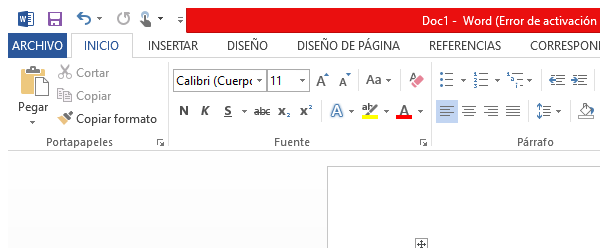
Task: Proceso en blanco
Workflow: World

Step 1: Abrir aplicación 'winword.exe Doc1' on the element in window 'Doc1 - Word (Error de activación de productos)' (winword.exe)

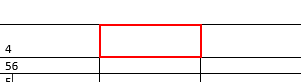
Step 2: type "4" into the elemento del encabezado 'Celda de tabla' in window 'Doc1 - Word (Error de activación de productos)' (winword.exe)

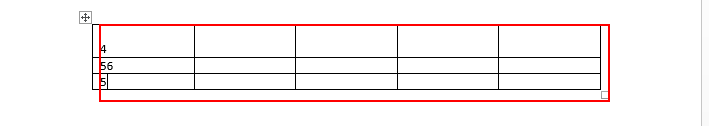
Step 3: click on the editar '1Contenido1d> de la página' in window 'Doc1 - Word (Error de activación de productos)' (winword.exe)
